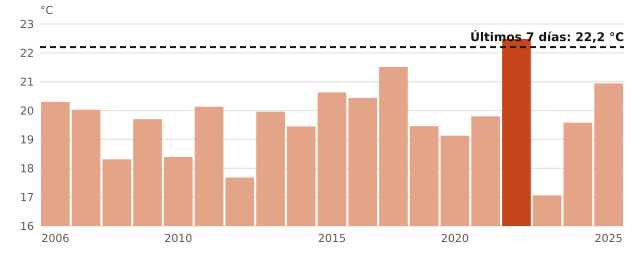

The file beside this chart, header and first rows:
anio, temperatura_C
2006, 20.3
2007, 20.03
2008, 18.31
2009, 19.7
2010, 18.39
2011, 20.13
2012, 17.68
2013, 19.96
2014, 19.45
2015, 20.63
2016, 20.44
2017, 21.51
2019, 19.46
2020, 19.13
2021, 19.8
2022, 22.48
2023, 17.06
2024, 19.58
2025, 20.94
ahora, 22.2
